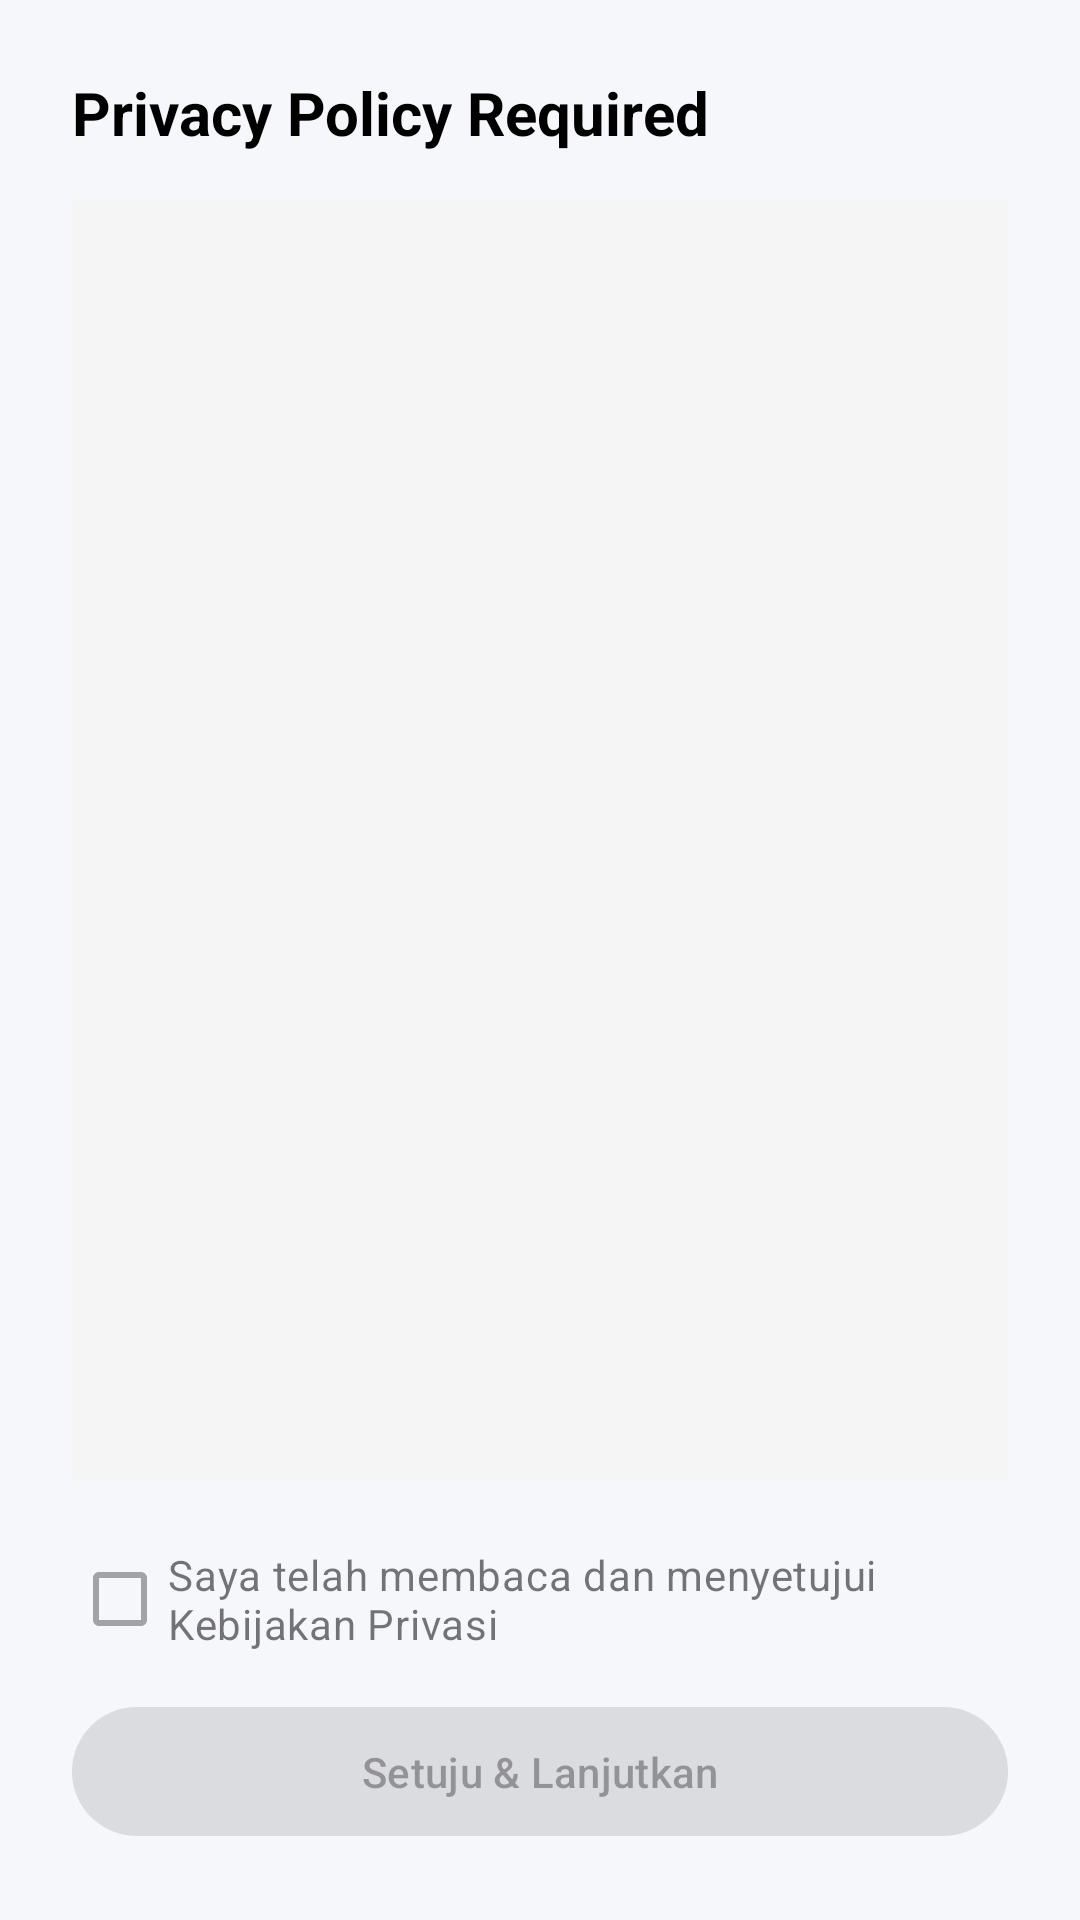

The Android layout XML behind this screen, and the referenced resources:
<!-- AndroidManifest.xml: application theme Theme.ContactSyncApp -->
<!-- res/layout/dialog_privacy_policy.xml -->
<?xml version="1.0" encoding="utf-8"?>
<LinearLayout xmlns:android="http://schemas.android.com/apk/res/android"
    android:layout_width="match_parent"
    android:layout_height="match_parent"
    android:orientation="vertical"
    android:padding="24dp">

    <TextView
        android:layout_width="match_parent"
        android:layout_height="wrap_content"
        android:layout_marginBottom="16dp"
        android:text="Privacy Policy Required"
        android:textColor="@android:color/black"
        android:textSize="20sp"
        android:textStyle="bold" />

    <ScrollView
        android:id="@+id/svPrivacy"
        android:layout_width="match_parent"
        android:layout_height="0dp"
        android:layout_weight="1"
        android:background="#F5F5F5"
        android:padding="12dp"
        android:scrollbars="vertical">

        <TextView
            android:id="@+id/tvPrivacyContent"
            android:layout_width="match_parent"
            android:layout_height="wrap_content"
            android:lineSpacingExtra="4dp"
            android:textColor="@android:color/black"
            android:textSize="14sp" />

    </ScrollView>

    <CheckBox
        android:id="@+id/cbAgree"
        android:layout_width="match_parent"
        android:layout_height="wrap_content"
        android:layout_marginTop="16dp"
        android:enabled="false"
        android:text="Saya telah membaca dan menyetujui Kebijakan Privasi" />

    <com.google.android.material.button.MaterialButton
        android:id="@+id/btnAgree"
        android:layout_width="match_parent"
        android:layout_height="wrap_content"
        android:layout_marginTop="8dp"
        android:enabled="false"
        android:text="Setuju &amp; Lanjutkan"
        android:padding="12dp" />

</LinearLayout>
<!-- resources referenced by this layout -->
<resources>
  <style name="Theme.ContactSyncApp" parent="Base.Theme.ContactSyncApp" />
  <style name="Base.Theme.ContactSyncApp" parent="Theme.Material3.DayNight.NoActionBar">
          
          <item name="colorPrimary">@color/blue_primary</item>
          <item name="colorPrimaryDark">@color/blue_primary_dark</item>
          <item name="colorPrimaryContainer">@color/blue_surface</item>
          <item name="colorOnPrimary">@color/blue_on_primary</item>
          
          
          <item name="colorSecondary">@color/blue_accent</item>
          <item name="colorSecondaryContainer">@color/blue_surface</item>
          
          
          <item name="android:colorBackground">@color/background_light</item>
          <item name="colorSurface">@color/card_background</item>
          
          
          <item name="android:statusBarColor">@color/blue_primary_dark</item>
          <item name="android:navigationBarColor">@color/blue_primary_dark</item>
      </style>
  <color name="blue_primary">#1565C0</color>
  <color name="blue_primary_dark">#0D47A1</color>
  <color name="blue_surface">#E3F2FD</color>
  <color name="blue_on_primary">#FFFFFF</color>
  <color name="blue_accent">#2196F3</color>
  <color name="background_light">#F5F7FA</color>
  <color name="card_background">#FFFFFF</color>
</resources>
